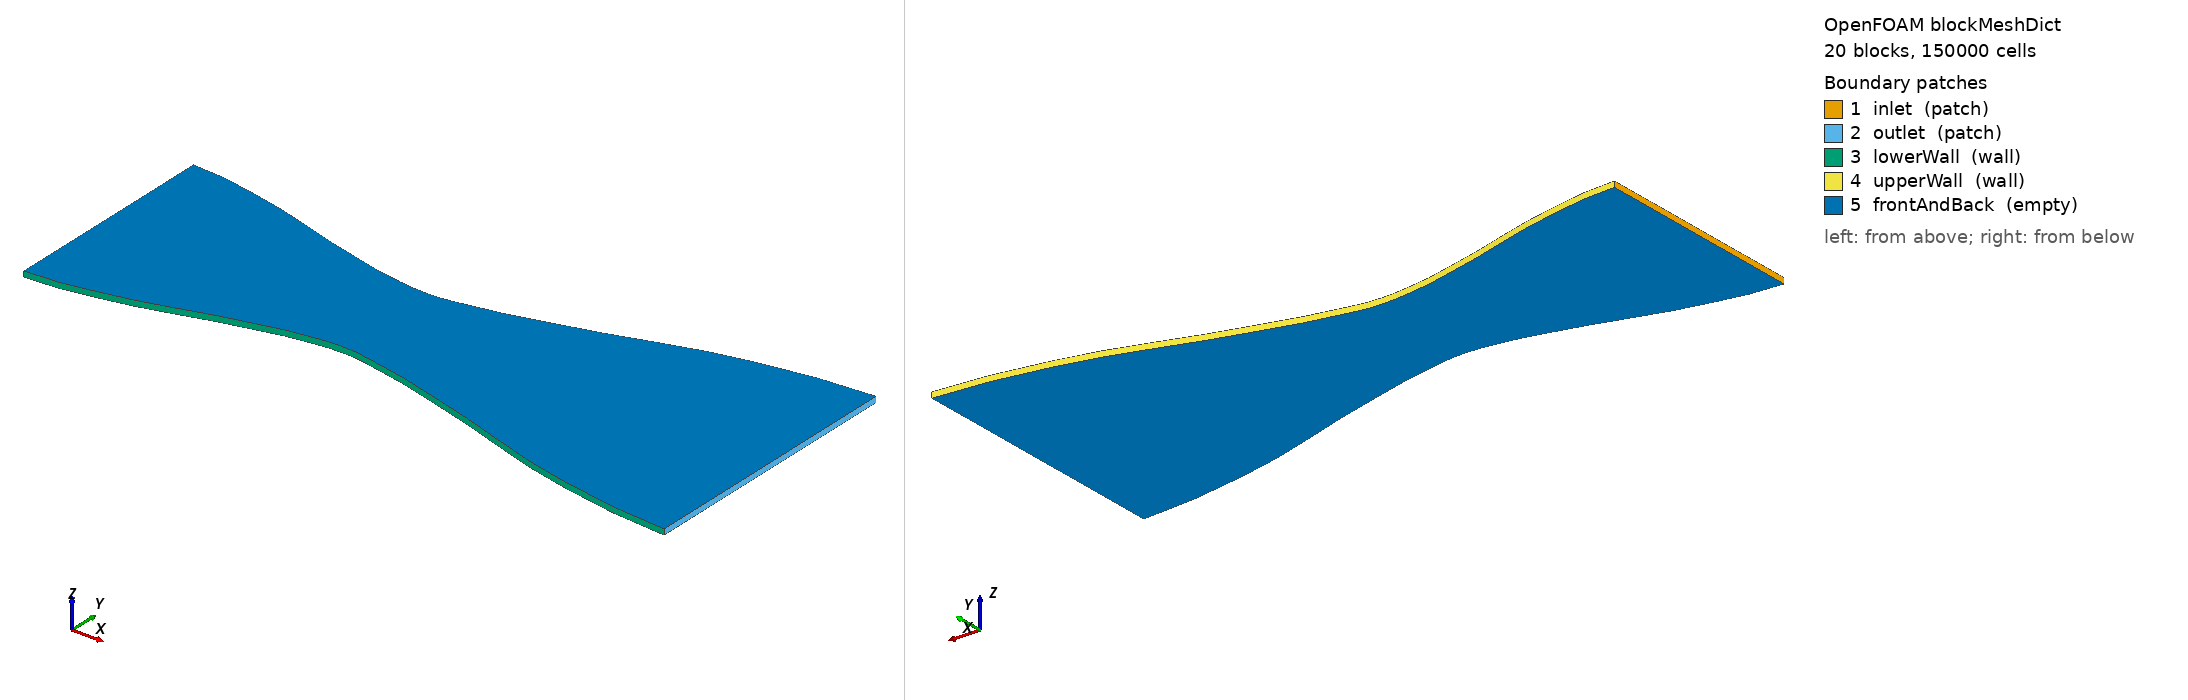

OpenFOAM case: the mesh blockMesh builds from blockMeshDict, 20 block(s), 150000 cells. Boundary patches (legend numbers): 1 inlet (patch), 2 outlet (patch), 3 lowerWall (wall), 4 upperWall (wall), 5 frontAndBack (empty). Left view from above one corner, right view from below the opposite corner. Boundary conditions: 1 field file(s) under 0/; 5 of 5 drawn patches have an entry in a shipped field file.

=== system/blockMeshDict ===
/*--------------------------------*- C++ -*----------------------------------*\
| =========                 |                                                 |
| \\      /  F ield         | OpenFOAM                                        |
|  \\    /   O peration     | blockMeshDict                                   |
|   \\  /    A nd           | 2D converging-diverging Laval nozzle            |
|    \\/     M anipulation  |                                                 |
\*---------------------------------------------------------------------------*/

FoamFile
{
    version     2.0;
    format      ascii;
    class       dictionary;
    object      blockMeshDict;
}

convertToMeters 1;

vertices
(
    (0.000 -0.0200 -0.0005)
    (0.000  0.0000 -0.0005)
    (0.000  0.0200 -0.0005)
    (0.000 -0.0200  0.0005)
    (0.000  0.0000  0.0005)
    (0.000  0.0200  0.0005)

    (0.012 -0.0185 -0.0005)
    (0.012  0.0000 -0.0005)
    (0.012  0.0185 -0.0005)
    (0.012 -0.0185  0.0005)
    (0.012  0.0000  0.0005)
    (0.012  0.0185  0.0005)

    (0.024 -0.0155 -0.0005)
    (0.024  0.0000 -0.0005)
    (0.024  0.0155 -0.0005)
    (0.024 -0.0155  0.0005)
    (0.024  0.0000  0.0005)
    (0.024  0.0155  0.0005)

    (0.036 -0.0122 -0.0005)
    (0.036  0.0000 -0.0005)
    (0.036  0.0122 -0.0005)
    (0.036 -0.0122  0.0005)
    (0.036  0.0000  0.0005)
    (0.036  0.0122  0.0005)

    (0.045 -0.0104 -0.0005)
    (0.045  0.0000 -0.0005)
    (0.045  0.0104 -0.0005)
    (0.045 -0.0104  0.0005)
    (0.045  0.0000  0.0005)
    (0.045  0.0104  0.0005)

    (0.050 -0.0100 -0.0005)
    (0.050  0.0000 -0.0005)
    (0.050  0.0100 -0.0005)
    (0.050 -0.0100  0.0005)
    (0.050  0.0000  0.0005)
    (0.050  0.0100  0.0005)

    (0.055 -0.0105 -0.0005)
    (0.055  0.0000 -0.0005)
    (0.055  0.0105 -0.0005)
    (0.055 -0.0105  0.0005)
    (0.055  0.0000  0.0005)
    (0.055  0.0105  0.0005)

    (0.070 -0.0140 -0.0005)
    (0.070  0.0000 -0.0005)
    (0.070  0.0140 -0.0005)
    (0.070 -0.0140  0.0005)
    (0.070  0.0000  0.0005)
    (0.070  0.0140  0.0005)

    (0.085 -0.0185 -0.0005)
    (0.085  0.0000 -0.0005)
    (0.085  0.0185 -0.0005)
    (0.085 -0.0185  0.0005)
    (0.085  0.0000  0.0005)
    (0.085  0.0185  0.0005)

    (0.100 -0.0225 -0.0005)
    (0.100  0.0000 -0.0005)
    (0.100  0.0225 -0.0005)
    (0.100 -0.0225  0.0005)
    (0.100  0.0000  0.0005)
    (0.100  0.0225  0.0005)

    (0.120 -0.0250 -0.0005)
    (0.120  0.0000 -0.0005)
    (0.120  0.0250 -0.0005)
    (0.120 -0.0250  0.0005)
    (0.120  0.0000  0.0005)
    (0.120  0.0250  0.0005)
);

blocks
(
    hex (0 6 7 1 3 9 10 4)       (68 100 1) simpleGrading (0.75 4.0 1)
    hex (6 12 13 7 9 15 16 10)    (68 100 1) simpleGrading (0.65 4.0 1)
    hex (12 18 19 13 15 21 22 16) (82 100 1) simpleGrading (0.55 4.0 1)
    hex (18 24 25 19 21 27 28 22) (90 100 1) simpleGrading (0.45 4.0 1)
    hex (24 30 31 25 27 33 34 28) (98 100 1) simpleGrading (0.35 4.0 1)

    hex (30 36 37 31 33 39 40 34) (98 100 1) simpleGrading (2.80 4.0 1)
    hex (36 42 43 37 39 45 46 40) (90 100 1) simpleGrading (2.20 4.0 1)
    hex (42 48 49 43 45 51 52 46) (68 100 1) simpleGrading (1.70 4.0 1)
    hex (48 54 55 49 51 57 58 52) (52 100 1) simpleGrading (1.35 4.0 1)
    hex (54 60 61 55 57 63 64 58) (36 100 1) simpleGrading (1.15 4.0 1)

    hex (1 7 8 2 4 10 11 5)       (68 100 1) simpleGrading (0.75 0.25 1)
    hex (7 13 14 8 10 16 17 11)   (68 100 1) simpleGrading (0.65 0.25 1)
    hex (13 19 20 14 16 22 23 17) (82 100 1) simpleGrading (0.55 0.25 1)
    hex (19 25 26 20 22 28 29 23) (90 100 1) simpleGrading (0.45 0.25 1)
    hex (25 31 32 26 28 34 35 29) (98 100 1) simpleGrading (0.35 0.25 1)

    hex (31 37 38 32 34 40 41 35) (98 100 1) simpleGrading (2.80 0.25 1)
    hex (37 43 44 38 40 46 47 41) (90 100 1) simpleGrading (2.20 0.25 1)
    hex (43 49 50 44 46 52 53 47) (68 100 1) simpleGrading (1.70 0.25 1)
    hex (49 55 56 50 52 58 59 53) (52 100 1) simpleGrading (1.35 0.25 1)
    hex (55 61 62 56 58 64 65 59) (36 100 1) simpleGrading (1.15 0.25 1)
);

edges
(
    spline 0 6   ((0.006 -0.0196 -0.0005))
    spline 3 9   ((0.006 -0.0196  0.0005))
    spline 2 8   ((0.006  0.0196 -0.0005))
    spline 5 11  ((0.006  0.0196  0.0005))
    spline 6 12  ((0.018 -0.0172 -0.0005))
    spline 9 15  ((0.018 -0.0172  0.0005))
    spline 8 14  ((0.018  0.0172 -0.0005))
    spline 11 17 ((0.018  0.0172  0.0005))
    spline 12 18 ((0.030 -0.0137 -0.0005))
    spline 15 21 ((0.030 -0.0137  0.0005))
    spline 14 20 ((0.030  0.0137 -0.0005))
    spline 17 23 ((0.030  0.0137  0.0005))
    spline 18 24 ((0.0405 -0.0111 -0.0005))
    spline 21 27 ((0.0405 -0.0111  0.0005))
    spline 20 26 ((0.0405  0.0111 -0.0005))
    spline 23 29 ((0.0405  0.0111  0.0005))
    spline 24 30 ((0.0475 -0.0101 -0.0005))
    spline 27 33 ((0.0475 -0.0101  0.0005))
    spline 26 32 ((0.0475  0.0101 -0.0005))
    spline 29 35 ((0.0475  0.0101  0.0005))
    spline 30 36 ((0.0525 -0.0101 -0.0005))
    spline 33 39 ((0.0525 -0.0101  0.0005))
    spline 32 38 ((0.0525  0.0101 -0.0005))
    spline 35 41 ((0.0525  0.0101  0.0005))
    spline 36 42 ((0.0625 -0.0120 -0.0005))
    spline 39 45 ((0.0625 -0.0120  0.0005))
    spline 38 44 ((0.0625  0.0120 -0.0005))
    spline 41 47 ((0.0625  0.0120  0.0005))
    spline 42 48 ((0.0775 -0.0161 -0.0005))
    spline 45 51 ((0.0775 -0.0161  0.0005))
    spline 44 50 ((0.0775  0.0161 -0.0005))
    spline 47 53 ((0.0775  0.0161  0.0005))
    spline 48 54 ((0.0925 -0.0208 -0.0005))
    spline 51 57 ((0.0925 -0.0208  0.0005))
    spline 50 56 ((0.0925  0.0208 -0.0005))
    spline 53 59 ((0.0925  0.0208  0.0005))
    spline 54 60 ((0.110 -0.0242 -0.0005))
    spline 57 63 ((0.110 -0.0242  0.0005))
    spline 56 62 ((0.110  0.0242 -0.0005))
    spline 59 65 ((0.110  0.0242  0.0005))
);

boundary
(
    inlet
    {
        type patch;
        faces
        (
            (0 1 4 3)
            (1 2 5 4)
        );
    }

    outlet
    {
        type patch;
        faces
        (
            (60 63 64 61)
            (61 64 65 62)
        );
    }

    lowerWall
    {
        type wall;
        faces
        (
            (0 3 9 6)
            (6 9 15 12)
            (12 15 21 18)
            (18 21 27 24)
            (24 27 33 30)
            (30 33 39 36)
            (36 39 45 42)
            (42 45 51 48)
            (48 51 57 54)
            (54 57 63 60)
        );
    }

    upperWall
    {
        type wall;
        faces
        (
            (2 8 11 5)
            (8 14 17 11)
            (14 20 23 17)
            (20 26 29 23)
            (26 32 35 29)
            (32 38 41 35)
            (38 44 47 41)
            (44 50 53 47)
            (50 56 59 53)
            (56 62 65 59)
        );
    }

    frontAndBack
    {
        type empty;
        faces
        (
            (0 6 7 1)
            (6 12 13 7)
            (12 18 19 13)
            (18 24 25 19)
            (24 30 31 25)
            (30 36 37 31)
            (36 42 43 37)
            (42 48 49 43)
            (48 54 55 49)
            (54 60 61 55)
            (1 7 8 2)
            (7 13 14 8)
            (13 19 20 14)
            (19 25 26 20)
            (25 31 32 26)
            (31 37 38 32)
            (37 43 44 38)
            (43 49 50 44)
            (49 55 56 50)
            (55 61 62 56)
            (3 4 10 9)
            (9 10 16 15)
            (15 16 22 21)
            (21 22 28 27)
            (27 28 34 33)
            (33 34 40 39)
            (39 40 46 45)
            (45 46 52 51)
            (51 52 58 57)
            (57 58 64 63)
            (4 5 11 10)
            (10 11 17 16)
            (16 17 23 22)
            (22 23 29 28)
            (28 29 35 34)
            (34 35 41 40)
            (40 41 47 46)
            (46 47 53 52)
            (52 53 59 58)
            (58 59 65 64)
        );
    }
);

mergePatchPairs
(
);


=== system/controlDict ===
FoamFile
{
    version     2.0;
    format      ascii;
    class       dictionary;
    object      controlDict;
}

application     rhoCentralFoam;

startFrom       latestTime;
startTime       0;

stopAt          endTime;
endTime         0.002;

deltaT          1e-8;

adjustTimeStep  yes;
maxCo           0.35;
maxDeltaT       2e-7;

writeControl    adjustableRunTime;
writeInterval   2e-4;

purgeWrite      3;

writeFormat     ascii;
writePrecision  6;
writeCompression off;

timeFormat      general;
timePrecision   6;

runTimeModifiable true;


=== 0/U ===
FoamFile
{
    version     2.0;
    format      ascii;
    class       volVectorField;
    object      U;
}

dimensions      [0 1 -1 0 0 0 0];

internalField   uniform (10 0 0);

boundaryField
{
    inlet
    {
        type            pressureInletOutletVelocity;
        value           uniform (10 0 0);
    }

    outlet
    {
        type            zeroGradient;
    }

    lowerWall
    {
        type            slip;
    }

    upperWall
    {
        type            slip;
    }

    frontAndBack
    {
        type            empty;
    }
}
